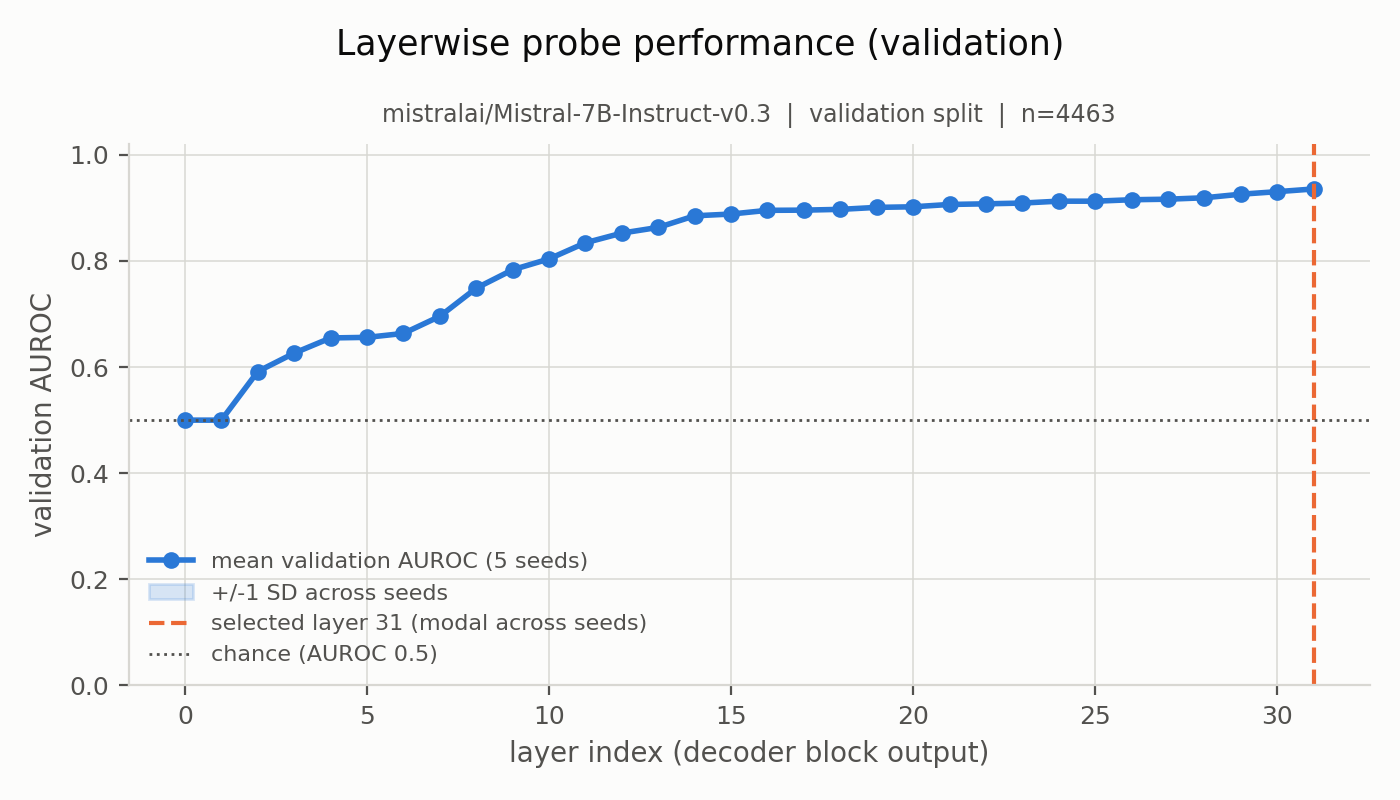

Data behind this chart, as committed beside it:
layer, mean_validation_auroc, sd_across_seeds, seed_2026_validation_auroc, seed_2027_validation_auroc, seed_2028_validation_auroc, seed_2029_validation_auroc, seed_2030_validation_auroc
0, 0.5, 0.0, 0.5, 0.5, 0.5, 0.5, 0.5
1, 0.5, 0.0, 0.5, 0.5, 0.5, 0.5, 0.5
2, 0.5917, 0.0, 0.5917, 0.5917, 0.5917, 0.5917, 0.5917
3, 0.6263, 0.0, 0.6263, 0.6263, 0.6263, 0.6263, 0.6263
4, 0.6549, 0.0, 0.6549, 0.6549, 0.6549, 0.6549, 0.6549
5, 0.656, 0.0, 0.656, 0.656, 0.656, 0.656, 0.656
6, 0.6634, 0.0, 0.6634, 0.6634, 0.6634, 0.6634, 0.6634
7, 0.6957, 0.0, 0.6957, 0.6957, 0.6957, 0.6957, 0.6957
8, 0.7487, 0.0, 0.7487, 0.7487, 0.7487, 0.7487, 0.7487
9, 0.7834, 0.0, 0.7834, 0.7834, 0.7834, 0.7834, 0.7834
10, 0.8039, 1.2412670766236366e-16, 0.8039, 0.8039, 0.8039, 0.8039, 0.8039
11, 0.8343, 0.0, 0.8343, 0.8343, 0.8343, 0.8343, 0.8343
12, 0.8525, 0.0, 0.8525, 0.8525, 0.8525, 0.8525, 0.8525
13, 0.8632, 1.2412670766236366e-16, 0.8632, 0.8632, 0.8632, 0.8632, 0.8632
14, 0.8851, 1.2412670766236366e-16, 0.8851, 0.8851, 0.8851, 0.8851, 0.8851
15, 0.8884, 0.0, 0.8884, 0.8884, 0.8884, 0.8884, 0.8884
16, 0.8954, 0.0, 0.8954, 0.8954, 0.8954, 0.8954, 0.8954
17, 0.8958, 0.0, 0.8958, 0.8958, 0.8958, 0.8958, 0.8958
18, 0.8972, 1.2412670766236366e-16, 0.8972, 0.8972, 0.8972, 0.8972, 0.8972
19, 0.9009, 0.0, 0.9009, 0.9009, 0.9009, 0.9009, 0.9009
20, 0.9021, 1.2412670766236366e-16, 0.9021, 0.9021, 0.9021, 0.9021, 0.9021
21, 0.9065, 0.0, 0.9065, 0.9065, 0.9065, 0.9065, 0.9065
22, 0.9077, 1.2412670766236366e-16, 0.9077, 0.9077, 0.9077, 0.9077, 0.9077
23, 0.9091, 1.2412670766236366e-16, 0.9091, 0.9091, 0.9091, 0.9091, 0.9091
24, 0.9127, 0.0, 0.9127, 0.9127, 0.9127, 0.9127, 0.9127
25, 0.9126, 0.0, 0.9126, 0.9126, 0.9126, 0.9126, 0.9126
26, 0.9154, 1.2412670766236366e-16, 0.9154, 0.9154, 0.9154, 0.9154, 0.9154
27, 0.9164, 0.0, 0.9164, 0.9164, 0.9164, 0.9164, 0.9164
28, 0.9191, 1.2412670766236366e-16, 0.9191, 0.9191, 0.9191, 0.9191, 0.9191
29, 0.9258, 1.2412670766236366e-16, 0.9258, 0.9258, 0.9258, 0.9258, 0.9258
30, 0.9306, 0.0, 0.9306, 0.9306, 0.9306, 0.9306, 0.9306
31, 0.9356, 0.0, 0.9356, 0.9356, 0.9356, 0.9356, 0.9356
